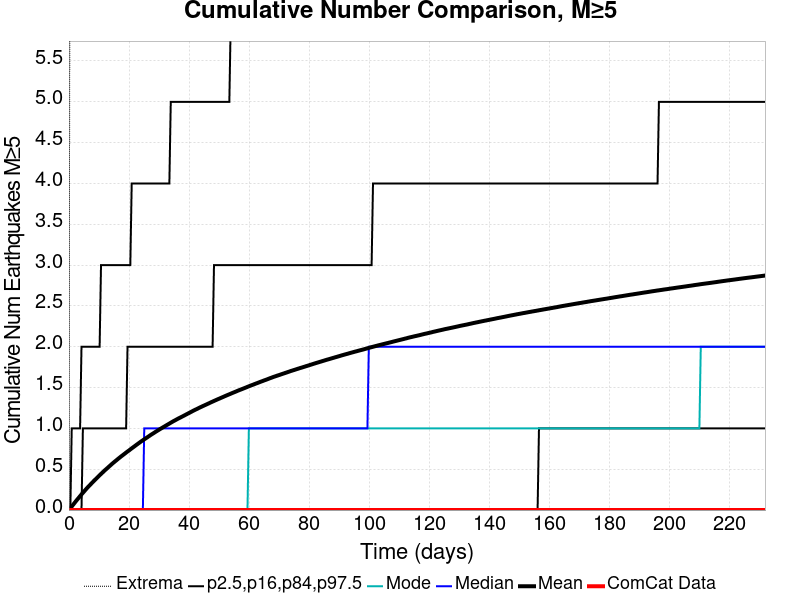

Data behind this chart, as committed beside it:
Time (days), ComCat Data, Simulation Mean, Simulation Median, Simulation Mode, Simulation Minimum, Simulation Maximum, 2.5 %-ile, 16 %-ile, 84 %-ile, 97.5 %-ile
0.0, 0.0, 0.0, 0.0, 0.0, 0.0, 0.0, 0.0, 0.0, 0.0, 0.0
0.4645, 0.0, 0.02128, 0.0, 0.0, 0.0, 10.0, 0.0, 0.0, 0.0, 0.0
0.9291, 0.0, 0.04322, 0.0, 0.0, 0.0, 14.0, 0.0, 0.0, 0.0, 1.0
1.394, 0.0, 0.06511, 0.0, 0.0, 0.0, 15.0, 0.0, 0.0, 0.0, 1.0
1.858, 0.0, 0.08692, 0.0, 0.0, 0.0, 16.0, 0.0, 0.0, 0.0, 1.0
2.323, 0.0, 0.1088, 0.0, 0.0, 0.0, 16.0, 0.0, 0.0, 0.0, 1.0
2.787, 0.0, 0.1295, 0.0, 0.0, 0.0, 17.0, 0.0, 0.0, 0.0, 1.0
3.252, 0.0, 0.1499, 0.0, 0.0, 0.0, 19.0, 0.0, 0.0, 0.0, 1.0
3.716, 0.0, 0.171, 0.0, 0.0, 0.0, 19.0, 0.0, 0.0, 0.0, 1.0
4.181, 0.0, 0.1915, 0.0, 0.0, 0.0, 19.0, 0.0, 0.0, 0.0, 2.0
4.645, 0.0, 0.2111, 0.0, 0.0, 0.0, 20.0, 0.0, 0.0, 1.0, 2.0
5.11, 0.0, 0.2307, 0.0, 0.0, 0.0, 20.0, 0.0, 0.0, 1.0, 2.0
5.574, 0.0, 0.2506, 0.0, 0.0, 0.0, 20.0, 0.0, 0.0, 1.0, 2.0
6.039, 0.0, 0.2697, 0.0, 0.0, 0.0, 20.0, 0.0, 0.0, 1.0, 2.0
6.504, 0.0, 0.2882, 0.0, 0.0, 0.0, 20.0, 0.0, 0.0, 1.0, 2.0
6.968, 0.0, 0.3056, 0.0, 0.0, 0.0, 20.0, 0.0, 0.0, 1.0, 2.0
7.433, 0.0, 0.3234, 0.0, 0.0, 0.0, 20.0, 0.0, 0.0, 1.0, 2.0
7.897, 0.0, 0.3412, 0.0, 0.0, 0.0, 22.0, 0.0, 0.0, 1.0, 2.0
8.362, 0.0, 0.3589, 0.0, 0.0, 0.0, 23.0, 0.0, 0.0, 1.0, 2.0
8.826, 0.0, 0.3757, 0.0, 0.0, 0.0, 23.0, 0.0, 0.0, 1.0, 2.0
9.291, 0.0, 0.3925, 0.0, 0.0, 0.0, 23.0, 0.0, 0.0, 1.0, 2.0
9.755, 0.0, 0.4097, 0.0, 0.0, 0.0, 23.0, 0.0, 0.0, 1.0, 2.0
10.22, 0.0, 0.426, 0.0, 0.0, 0.0, 24.0, 0.0, 0.0, 1.0, 2.0
10.68, 0.0, 0.4427, 0.0, 0.0, 0.0, 24.0, 0.0, 0.0, 1.0, 3.0
11.15, 0.0, 0.4585, 0.0, 0.0, 0.0, 24.0, 0.0, 0.0, 1.0, 3.0
11.61, 0.0, 0.475, 0.0, 0.0, 0.0, 24.0, 0.0, 0.0, 1.0, 3.0
12.08, 0.0, 0.4909, 0.0, 0.0, 0.0, 26.0, 0.0, 0.0, 1.0, 3.0
12.54, 0.0, 0.5056, 0.0, 0.0, 0.0, 26.0, 0.0, 0.0, 1.0, 3.0
13.01, 0.0, 0.5212, 0.0, 0.0, 0.0, 27.0, 0.0, 0.0, 1.0, 3.0
13.47, 0.0, 0.5366, 0.0, 0.0, 0.0, 28.0, 0.0, 0.0, 1.0, 3.0
13.94, 0.0, 0.5518, 0.0, 0.0, 0.0, 29.0, 0.0, 0.0, 1.0, 3.0
14.4, 0.0, 0.5672, 0.0, 0.0, 0.0, 30.0, 0.0, 0.0, 1.0, 3.0
14.87, 0.0, 0.5816, 0.0, 0.0, 0.0, 30.0, 0.0, 0.0, 1.0, 3.0
15.33, 0.0, 0.5958, 0.0, 0.0, 0.0, 30.0, 0.0, 0.0, 1.0, 3.0
15.79, 0.0, 0.6096, 0.0, 0.0, 0.0, 30.0, 0.0, 0.0, 1.0, 3.0
16.26, 0.0, 0.624, 0.0, 0.0, 0.0, 31.0, 0.0, 0.0, 1.0, 3.0
16.72, 0.0, 0.6378, 0.0, 0.0, 0.0, 31.0, 0.0, 0.0, 1.0, 3.0
17.19, 0.0, 0.6516, 0.0, 0.0, 0.0, 34.0, 0.0, 0.0, 1.0, 3.0
17.65, 0.0, 0.6647, 0.0, 0.0, 0.0, 34.0, 0.0, 0.0, 1.0, 3.0
18.12, 0.0, 0.6778, 0.0, 0.0, 0.0, 35.0, 0.0, 0.0, 1.0, 3.0
18.58, 0.0, 0.6907, 0.0, 0.0, 0.0, 35.0, 0.0, 0.0, 1.0, 3.0
19.05, 0.0, 0.7044, 0.0, 0.0, 0.0, 35.0, 0.0, 0.0, 1.0, 3.0
19.51, 0.0, 0.7172, 0.0, 0.0, 0.0, 36.0, 0.0, 0.0, 2.0, 3.0
19.98, 0.0, 0.7291, 0.0, 0.0, 0.0, 37.0, 0.0, 0.0, 2.0, 3.0
20.44, 0.0, 0.7427, 0.0, 0.0, 0.0, 37.0, 0.0, 0.0, 2.0, 3.0
20.9, 0.0, 0.7558, 0.0, 0.0, 0.0, 37.0, 0.0, 0.0, 2.0, 4.0
21.37, 0.0, 0.7683, 0.0, 0.0, 0.0, 37.0, 0.0, 0.0, 2.0, 4.0
21.83, 0.0, 0.7809, 0.0, 0.0, 0.0, 37.0, 0.0, 0.0, 2.0, 4.0
22.3, 0.0, 0.7938, 0.0, 0.0, 0.0, 37.0, 0.0, 0.0, 2.0, 4.0
22.76, 0.0, 0.8062, 0.0, 0.0, 0.0, 37.0, 0.0, 0.0, 2.0, 4.0
23.23, 0.0, 0.8187, 0.0, 0.0, 0.0, 37.0, 0.0, 0.0, 2.0, 4.0
23.69, 0.0, 0.8311, 0.0, 0.0, 0.0, 37.0, 0.0, 0.0, 2.0, 4.0
24.16, 0.0, 0.8435, 0.0, 0.0, 0.0, 37.0, 0.0, 0.0, 2.0, 4.0
24.62, 0.0, 0.8549, 0.0, 0.0, 0.0, 37.0, 0.0, 0.0, 2.0, 4.0
25.08, 0.0, 0.8667, 1.0, 0.0, 0.0, 37.0, 0.0, 0.0, 2.0, 4.0
25.55, 0.0, 0.8776, 1.0, 0.0, 0.0, 37.0, 0.0, 0.0, 2.0, 4.0
26.01, 0.0, 0.889, 1.0, 0.0, 0.0, 37.0, 0.0, 0.0, 2.0, 4.0
26.48, 0.0, 0.9008, 1.0, 0.0, 0.0, 37.0, 0.0, 0.0, 2.0, 4.0
26.94, 0.0, 0.9125, 1.0, 0.0, 0.0, 37.0, 0.0, 0.0, 2.0, 4.0
27.41, 0.0, 0.9242, 1.0, 0.0, 0.0, 37.0, 0.0, 0.0, 2.0, 4.0
... 440 more rows
